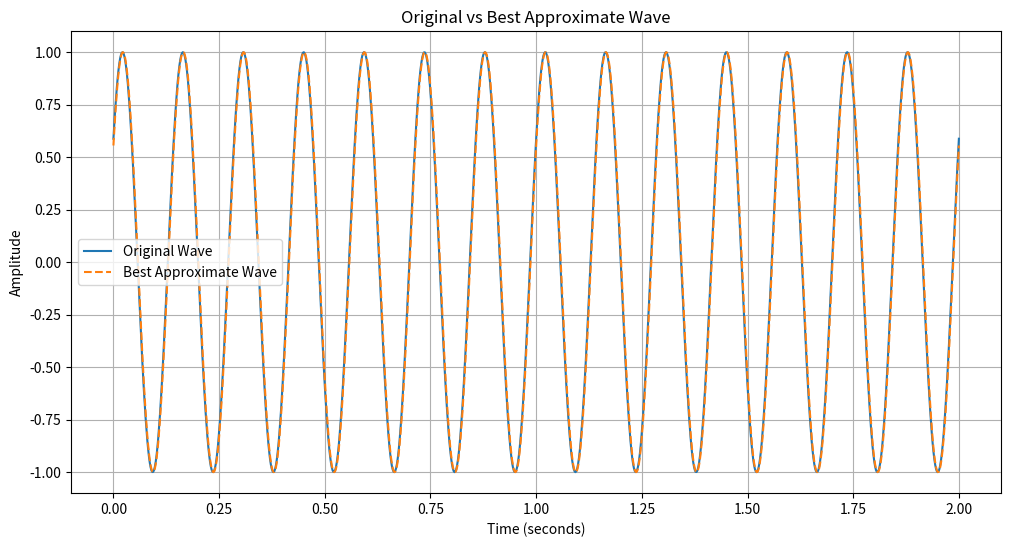

Generate this figure with matplotlib:
import random
import matplotlib.pyplot as plt
import numpy as np


def rnd():
    return random.random() * 2 - 1


# Parameters
frequency = 7  # 1 Hz
time = np.linspace(0, 2, 1000)  # 2 seconds, with 1000 points
phase_offset = 2 * np.pi * 0.1  # 0.25 cycle phase offset

# Sin wave
ys = np.sin(2 * np.pi * frequency * time + phase_offset)

# # Plotting
# plt.plot(time, y)
# plt.title("1 Hz Sin Wave")
# plt.xlabel("Time (seconds)")
# plt.ylabel("Amplitude")
# plt.grid(True)
# plt.show()


frequencies = range(1, 20)

best_overall_loss = float("inf")
best_overall_frequency = None
best_overall_phase = None

for freq in frequencies:
    best_phase_loss = float("inf")
    best_phase = 0
    phase = best_phase
    phase_delta = np.pi / 4  # Initial phase step
    delta_dir = 1

    for i in range(0, 40):
        if i != 0:
            phase = best_phase + delta_dir * phase_delta
            phase = phase % (2 * np.pi)

        test_wave = np.sin(2 * np.pi * freq * time + phase)
        loss = np.mean((ys - test_wave) ** 2)

        if loss < best_phase_loss:
            best_phase_loss = loss
            best_phase = phase
            phase_delta *= 0.5
        else:
            delta_dir *= -1

        if loss < best_overall_loss:
            best_overall_loss = loss
            best_overall_frequency = freq
            best_overall_phase = phase

print("Best frequency: {}".format(best_overall_frequency))
print("Best phase offset: {}".format(best_overall_phase / (2 * np.pi)))

# plotting
best_wave = np.sin(2 * np.pi * best_overall_frequency * time + best_overall_phase)

# Plotting
plt.figure(figsize=(12, 6))
plt.plot(time, ys, label="Original Wave")
plt.plot(time, best_wave, label="Best Approximate Wave", linestyle="--")
plt.title("Original vs Best Approximate Wave")
plt.xlabel("Time (seconds)")
plt.ylabel("Amplitude")
plt.legend()
plt.grid(True)
plt.show()
